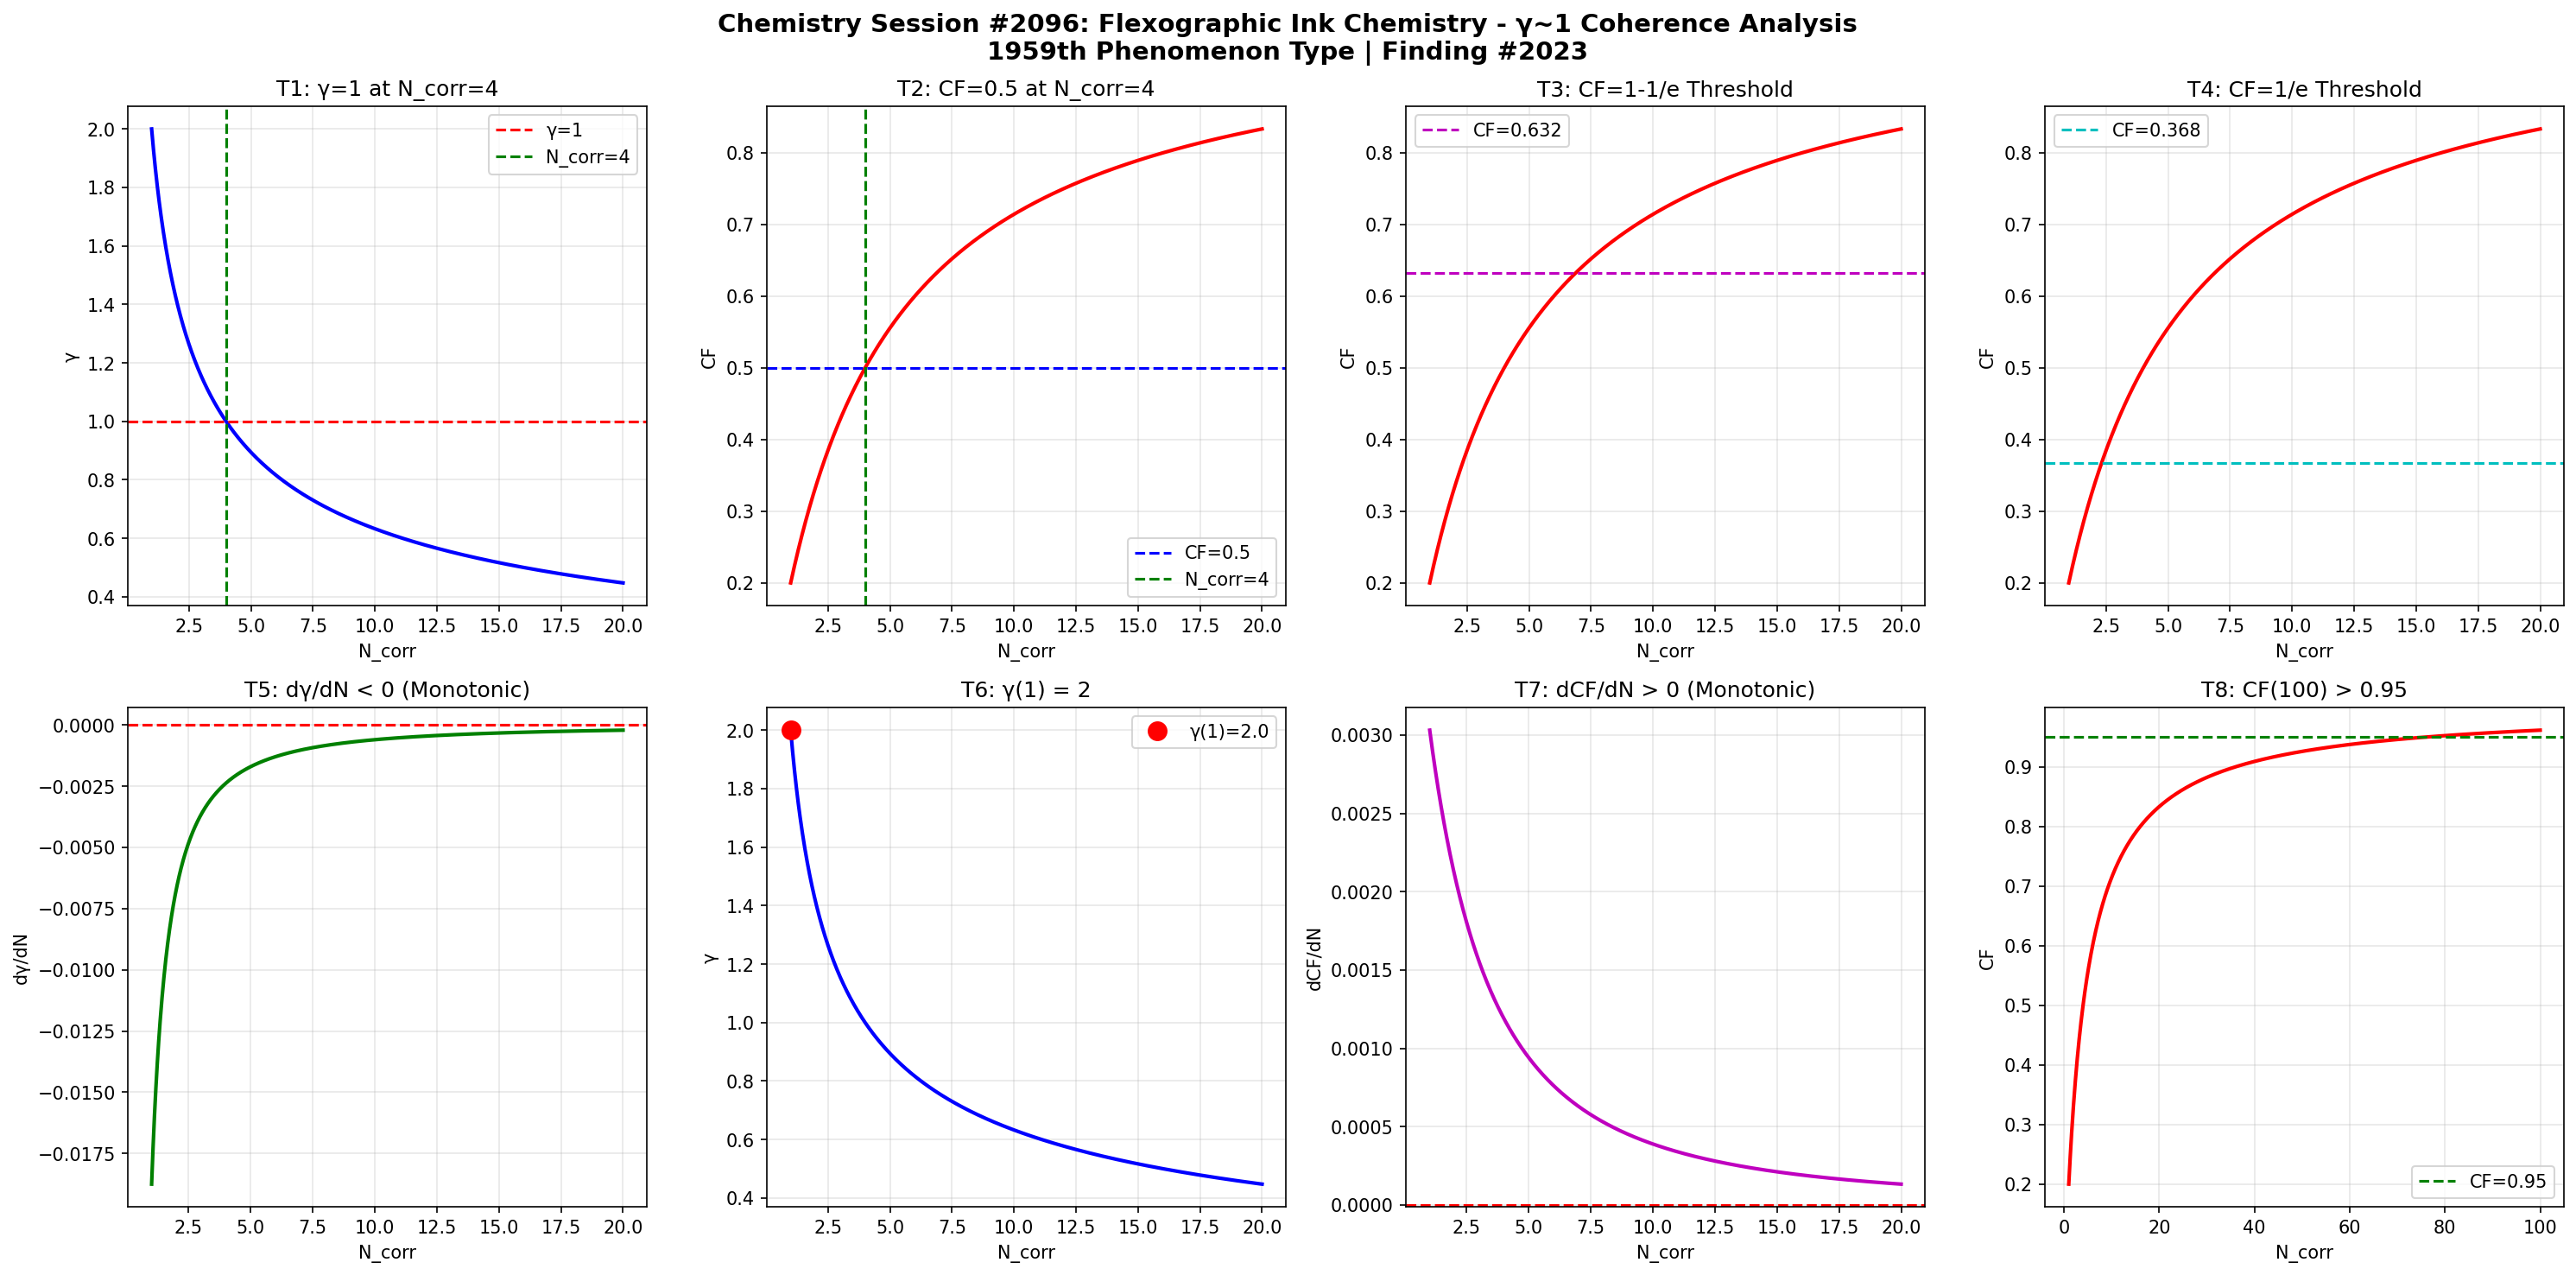

Write Python code to recreate this figure.
import numpy as np
import matplotlib
matplotlib.use('Agg')
import matplotlib.pyplot as plt

def gamma(N_corr):
    return 2.0 / np.sqrt(N_corr)

def coherence_fraction(g):
    return 1.0 / (1.0 + g**2)

N = np.linspace(1, 20, 1000)
g = gamma(N)
cf = coherence_fraction(g)

fig, axes = plt.subplots(2, 4, figsize=(20, 10))
fig.suptitle('Chemistry Session #2096: Flexographic Ink Chemistry - γ~1 Coherence Analysis\n1959th Phenomenon Type | Finding #2023', fontsize=14, fontweight='bold')

# T1: γ=1 at N_corr=4
ax1 = axes[0,0]
ax1.plot(N, g, 'b-', linewidth=2)
ax1.axhline(y=1.0, color='r', linestyle='--', label='γ=1')
ax1.axvline(x=4.0, color='g', linestyle='--', label='N_corr=4')
ax1.set_xlabel('N_corr'); ax1.set_ylabel('γ')
ax1.set_title('T1: γ=1 at N_corr=4')
ax1.legend(); ax1.grid(True, alpha=0.3)
test1 = abs(gamma(4) - 1.0) < 1e-10

# T2: CF=0.5 at N_corr=4
ax2 = axes[0,1]
ax2.plot(N, cf, 'r-', linewidth=2)
ax2.axhline(y=0.5, color='b', linestyle='--', label='CF=0.5')
ax2.axvline(x=4.0, color='g', linestyle='--', label='N_corr=4')
ax2.set_xlabel('N_corr'); ax2.set_ylabel('CF')
ax2.set_title('T2: CF=0.5 at N_corr=4')
ax2.legend(); ax2.grid(True, alpha=0.3)
test2 = abs(coherence_fraction(gamma(4)) - 0.5) < 1e-10

# T3: CF at 1-1/e threshold
ax3 = axes[0,2]
threshold_63 = 1 - 1/np.e
ax3.plot(N, cf, 'r-', linewidth=2)
ax3.axhline(y=threshold_63, color='m', linestyle='--', label=f'CF={threshold_63:.3f}')
ax3.set_xlabel('N_corr'); ax3.set_ylabel('CF')
ax3.set_title('T3: CF=1-1/e Threshold')
ax3.legend(); ax3.grid(True, alpha=0.3)
g_at_63 = np.sqrt(1/threshold_63 - 1)
N_at_63 = 4.0 / g_at_63**2
test3 = abs(coherence_fraction(gamma(N_at_63)) - threshold_63) < 1e-6

# T4: CF at 1/e threshold
ax4 = axes[0,3]
threshold_37 = 1/np.e
ax4.plot(N, cf, 'r-', linewidth=2)
ax4.axhline(y=threshold_37, color='c', linestyle='--', label=f'CF={threshold_37:.3f}')
ax4.set_xlabel('N_corr'); ax4.set_ylabel('CF')
ax4.set_title('T4: CF=1/e Threshold')
ax4.legend(); ax4.grid(True, alpha=0.3)
g_at_37 = np.sqrt(1/threshold_37 - 1)
N_at_37 = 4.0 / g_at_37**2
test4 = abs(coherence_fraction(gamma(N_at_37)) - threshold_37) < 1e-6

# T5: dγ/dN < 0
ax5 = axes[1,0]
dg = np.diff(g)
ax5.plot(N[1:], dg, 'g-', linewidth=2)
ax5.axhline(y=0, color='r', linestyle='--')
ax5.set_xlabel('N_corr'); ax5.set_ylabel('dγ/dN')
ax5.set_title('T5: dγ/dN < 0 (Monotonic)')
ax5.grid(True, alpha=0.3)
test5 = np.all(dg < 0)

# T6: γ(1) = 2
ax6 = axes[1,1]
ax6.plot(N, g, 'b-', linewidth=2)
ax6.plot(1, gamma(1), 'ro', markersize=10, label=f'γ(1)={gamma(1):.1f}')
ax6.set_xlabel('N_corr'); ax6.set_ylabel('γ')
ax6.set_title('T6: γ(1) = 2')
ax6.legend(); ax6.grid(True, alpha=0.3)
test6 = abs(gamma(1) - 2.0) < 1e-10

# T7: dCF/dN > 0
ax7 = axes[1,2]
dcf = np.diff(cf)
ax7.plot(N[1:], dcf, 'm-', linewidth=2)
ax7.axhline(y=0, color='r', linestyle='--')
ax7.set_xlabel('N_corr'); ax7.set_ylabel('dCF/dN')
ax7.set_title('T7: dCF/dN > 0 (Monotonic)')
ax7.grid(True, alpha=0.3)
test7 = np.all(dcf > 0)

# T8: CF(100) > 0.95
ax8 = axes[1,3]
N_ext = np.linspace(1, 100, 1000)
cf_ext = coherence_fraction(gamma(N_ext))
ax8.plot(N_ext, cf_ext, 'r-', linewidth=2)
ax8.axhline(y=0.95, color='g', linestyle='--', label='CF=0.95')
ax8.set_xlabel('N_corr'); ax8.set_ylabel('CF')
ax8.set_title('T8: CF(100) > 0.95')
ax8.legend(); ax8.grid(True, alpha=0.3)
test8 = coherence_fraction(gamma(100)) > 0.95

plt.tight_layout()
plt.savefig('/mnt/c/exe/projects/ai-agents/Synchronism/simulations/chemistry/flexographic_ink_chemistry_coherence_s2096.png', dpi=150, bbox_inches='tight')
plt.close()

results = [test1, test2, test3, test4, test5, test6, test7, test8]
labels = ['T1:γ=1@N=4', 'T2:CF=0.5@N=4', 'T3:CF=1-1/e', 'T4:CF=1/e', 'T5:dγ/dN<0', 'T6:γ(1)=2', 'T7:dCF/dN>0', 'T8:CF(100)>0.95']
print(f"Session #2096: Flexographic Ink Chemistry")
for l, r in zip(labels, results):
    print(f"  {l}: {'PASS' if r else 'FAIL'}")
print(f"  Total: {sum(results)}/8")
